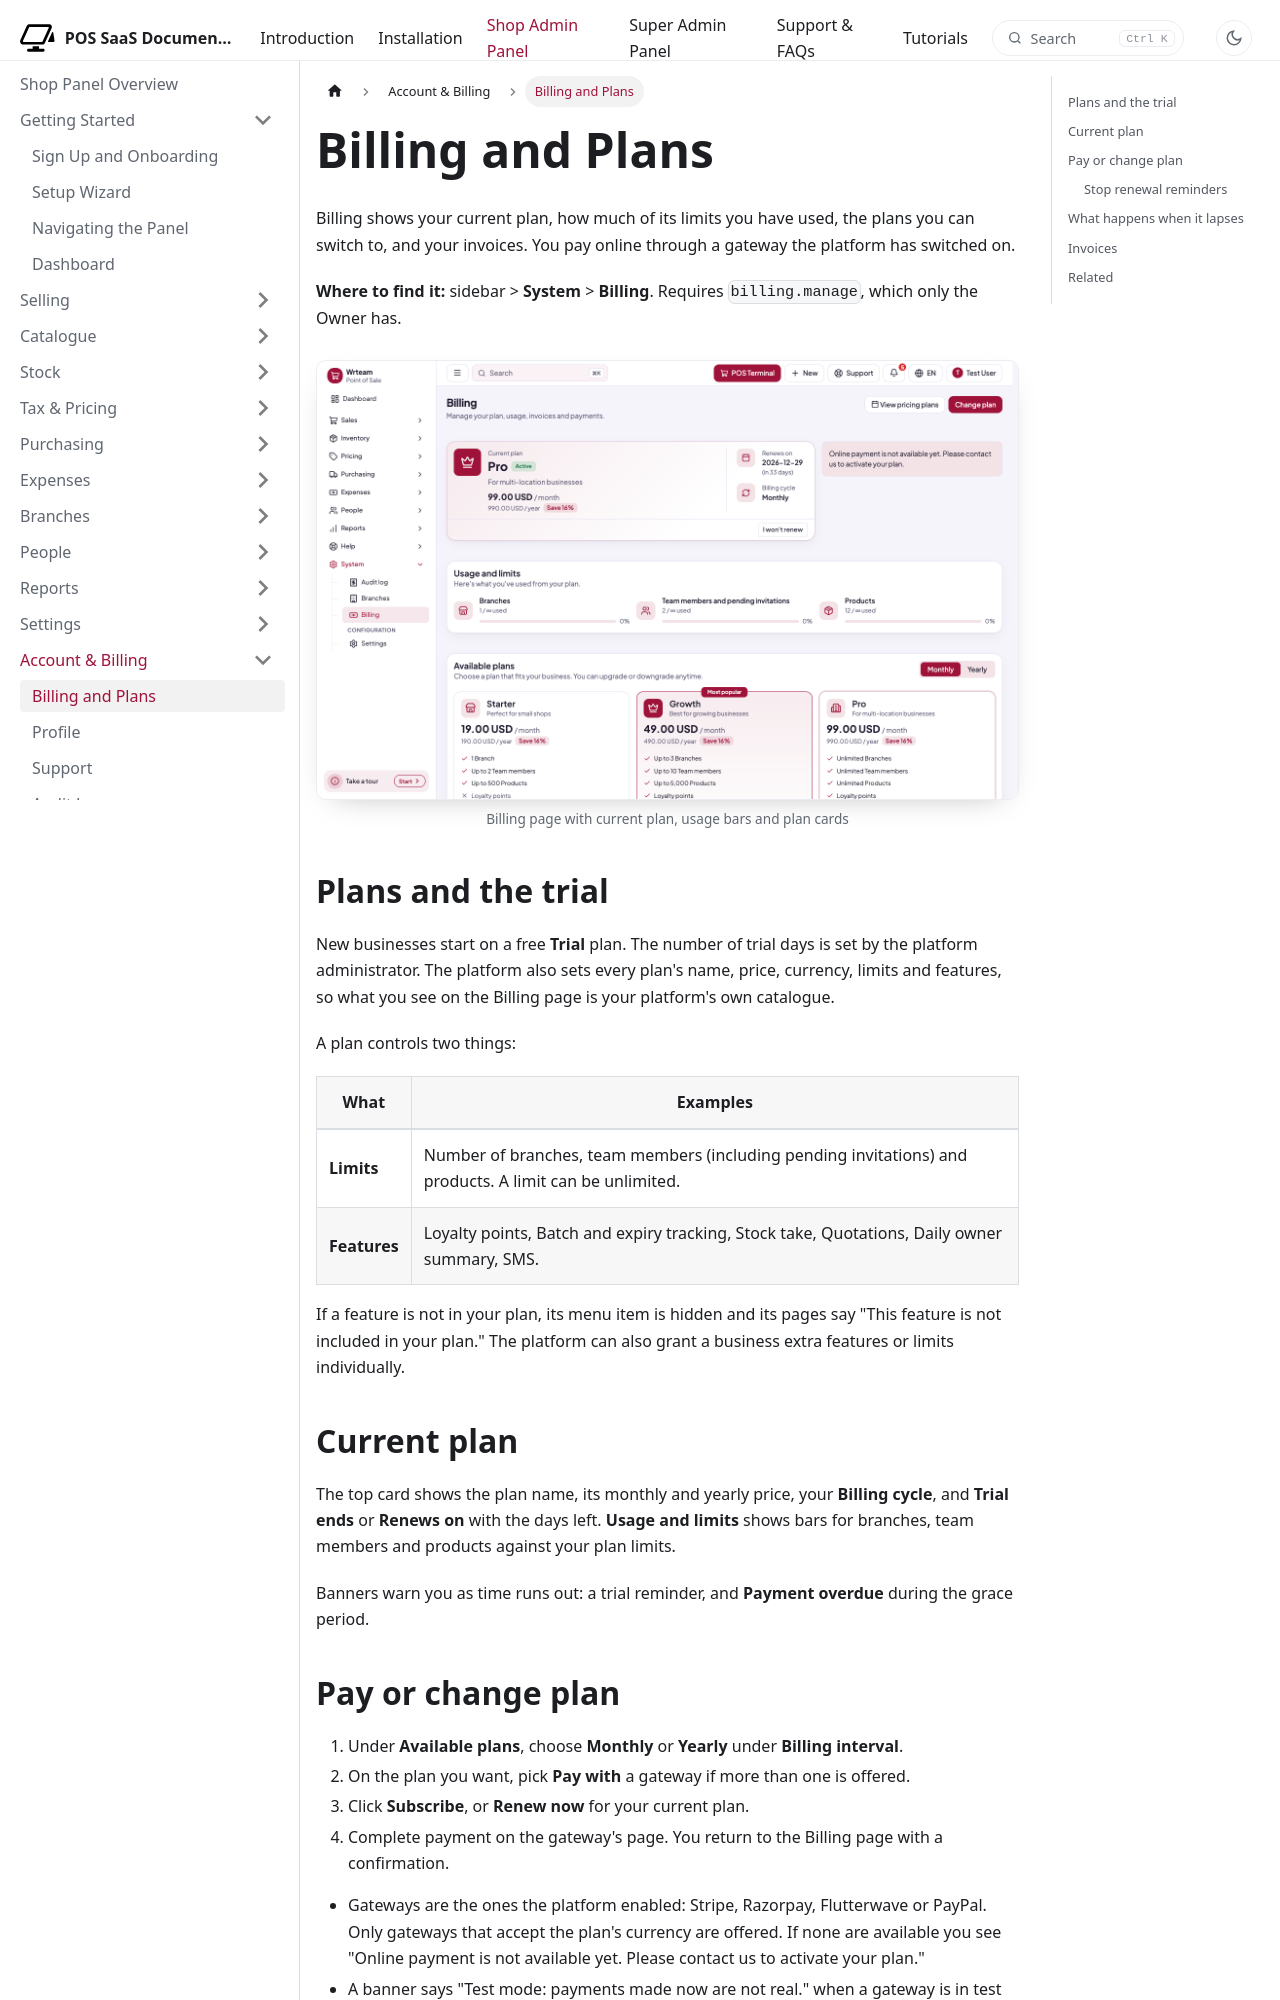

repository: WRTeam-in/pos-saas-doc · page: docs/shop/account/billing-and-plans/index.html · generator: docusaurus

---
title: Billing and Plans
description: Your plan, trial, usage limits, paying online, invoices, and what happens when a subscription lapses.
---

import Screenshot from '@site/src/components/Screenshot';

# Billing and Plans

Billing shows your current plan, how much of its limits you have used, the plans you can switch to, and your invoices. You pay online through a gateway the platform has switched on.

**Where to find it:** sidebar > **System** > **Billing**. Requires `billing.manage`, which only the Owner has.

<Screenshot name="shop-billing" alt="Billing page with current plan, usage bars and plan cards" />

## Plans and the trial

New businesses start on a free **Trial** plan. The number of trial days is set by the platform administrator. The platform also sets every plan's name, price, currency, limits and features, so what you see on the Billing page is your platform's own catalogue.

A plan controls two things:

| What | Examples |
| --- | --- |
| **Limits** | Number of branches, team members (including pending invitations) and products. A limit can be unlimited. |
| **Features** | Loyalty points, Batch and expiry tracking, Stock take, Quotations, Daily owner summary, SMS. |

If a feature is not in your plan, its menu item is hidden and its pages say "This feature is not included in your plan." The platform can also grant a business extra features or limits individually.

## Current plan

The top card shows the plan name, its monthly and yearly price, your **Billing cycle**, and **Trial ends** or **Renews on** with the days left. **Usage and limits** shows bars for branches, team members and products against your plan limits.

Banners warn you as time runs out: a trial reminder, and **Payment overdue** during the grace period.
